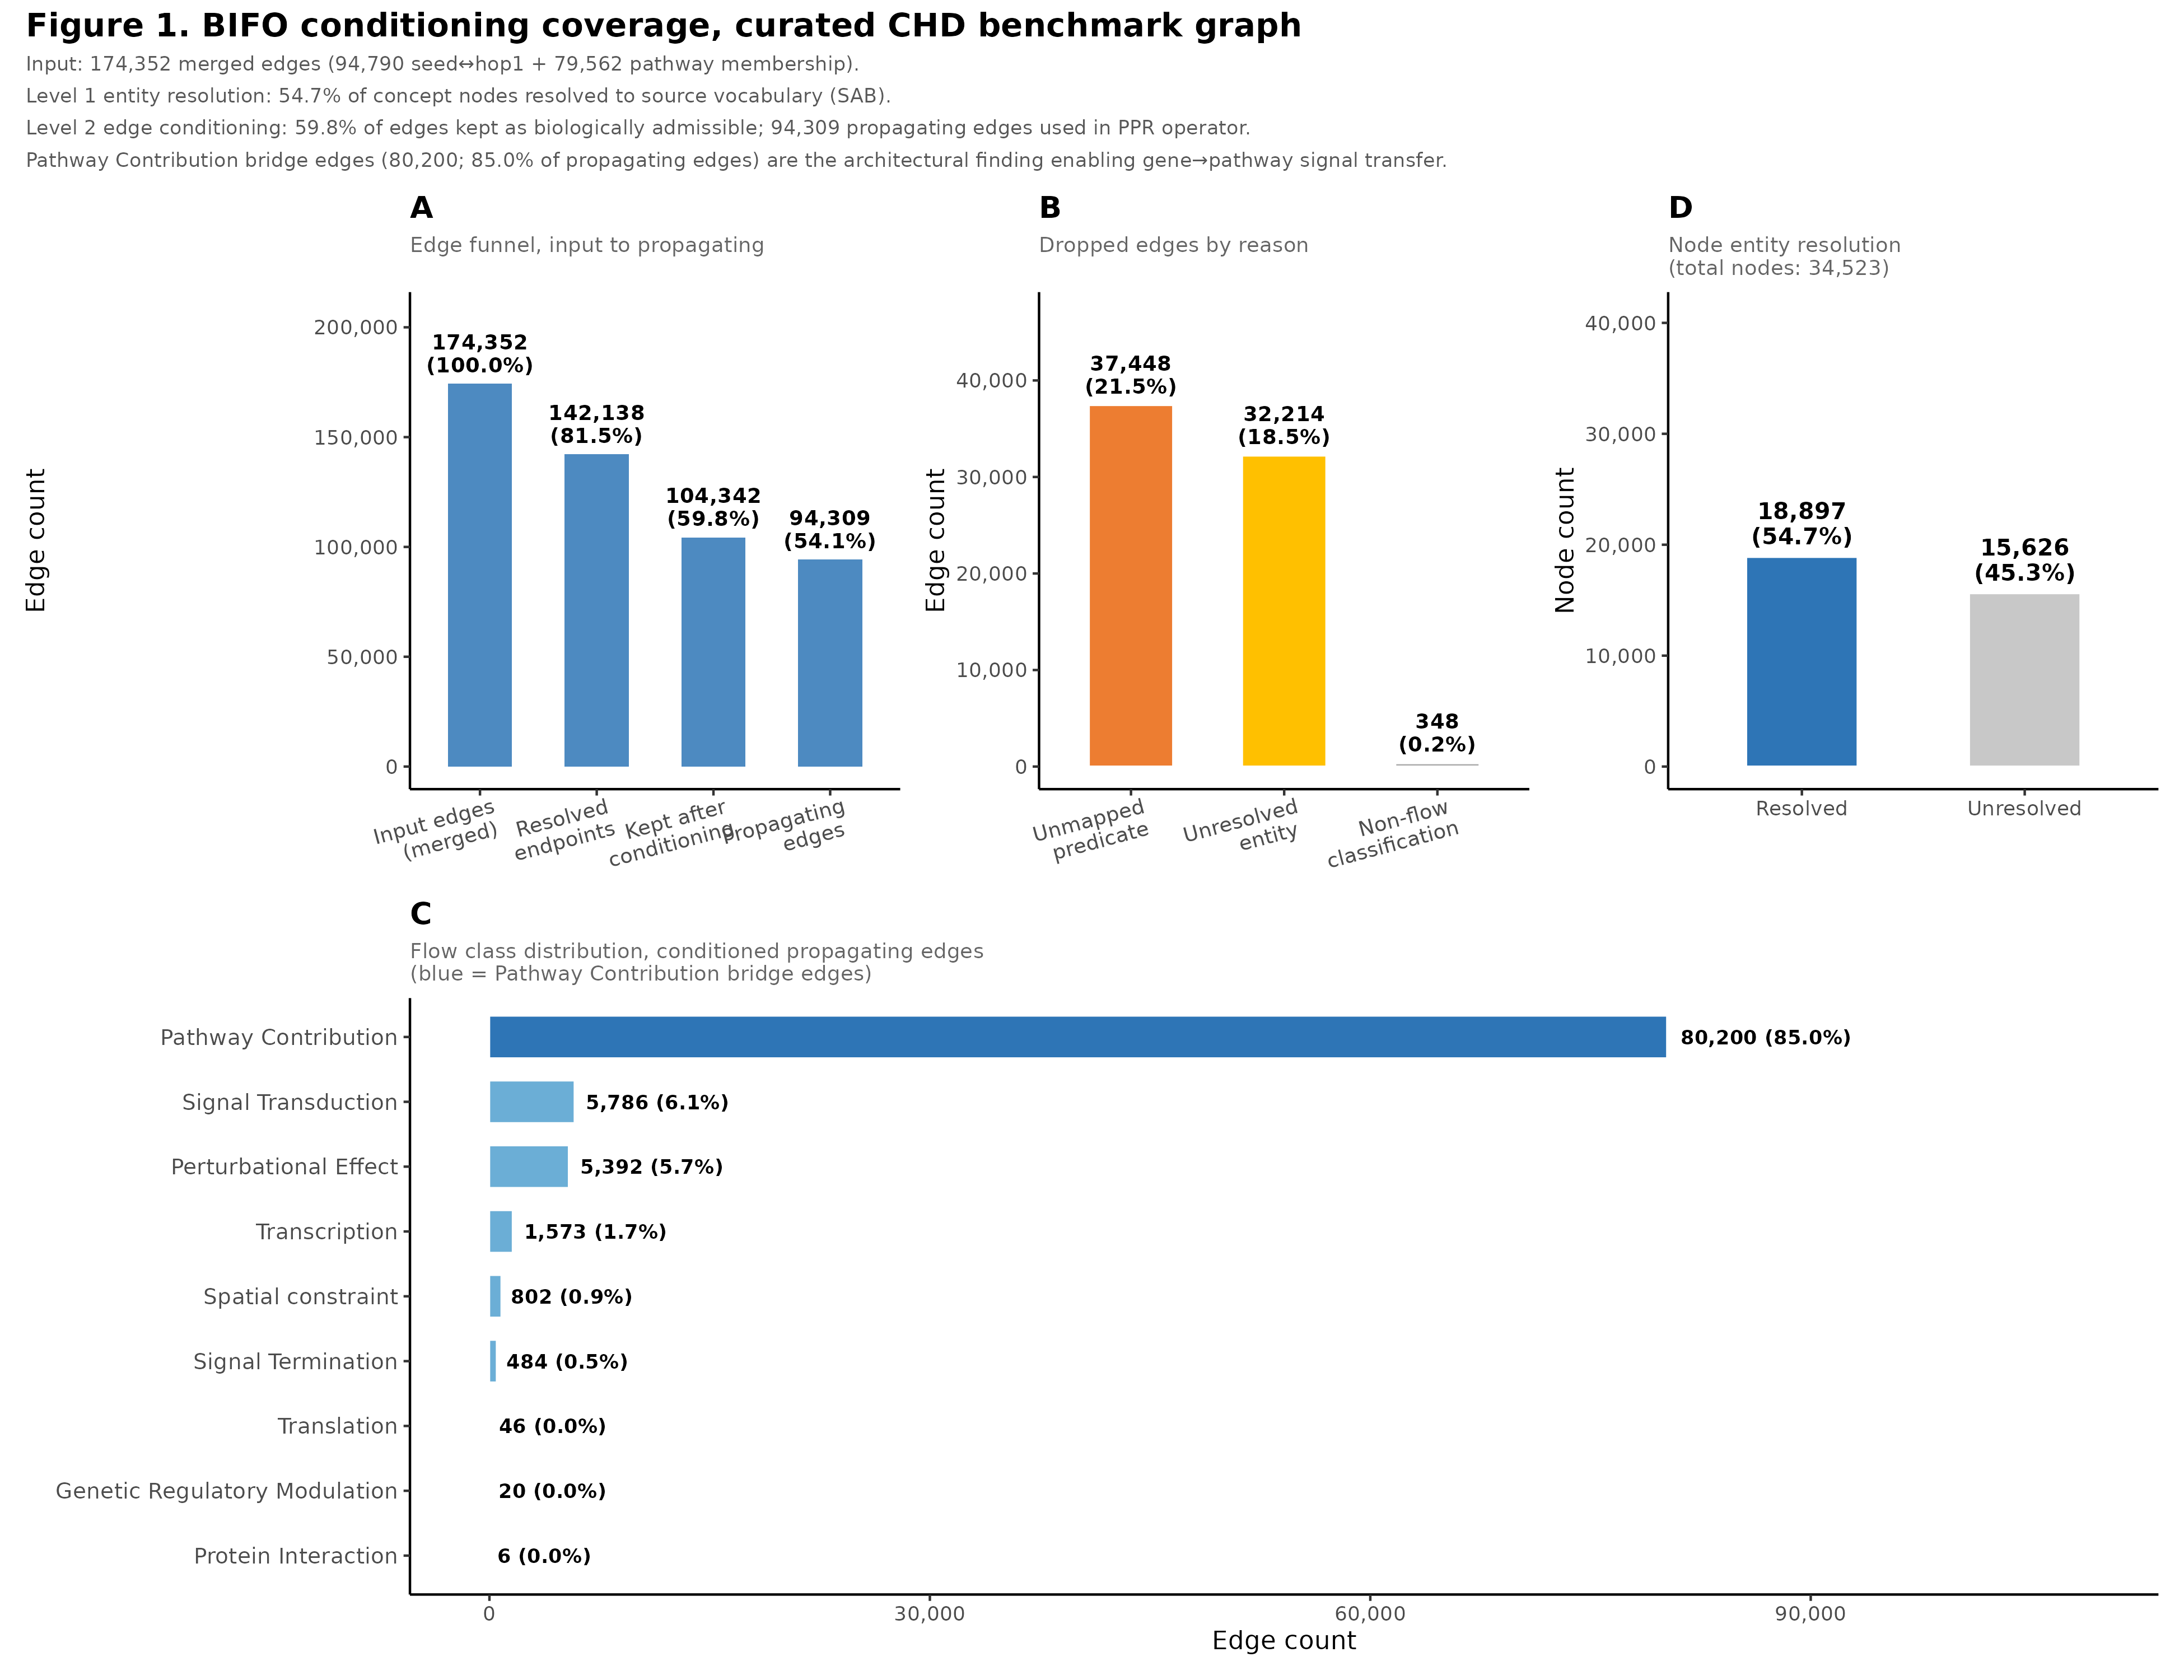

This chart was generated by the following R code:
# =============================================================================
# Figure 1: BIFO conditioning coverage, edge funnel and flow class distribution
#
# Panels:
#   A: Edge funnel, input → kept → propagating (stacked bar / waterfall)
#   B: Dropped edge breakdown by reason
#   C: Flow class distribution of conditioned propagating edges
#   D: Node resolution coverage
#
# Data: results/chd_curated/results_full.json (coverage + graph_stats blocks)
# Output: figures/fig1_conditioning.png
# =============================================================================

library(ggplot2)
library(dplyr)
library(tidyr)
library(patchwork)
library(scales)
library(jsonlite)

BASE    <- here::here()
CURATED <- here::here("results/chd_curated")
OUTDIR  <- here::here("figures")
dir.create(OUTDIR, showWarnings = FALSE)

fix_json <- function(path) {
  txt <- paste(readLines(path, warn = FALSE), collapse = "\n")
  txt <- gsub("\\bNaN\\b",       "null", txt)
  txt <- gsub("\\bInfinity\\b",  "null", txt)
  txt <- gsub("\\b-Infinity\\b", "null", txt)
  fromJSON(txt)
}

rf  <- fix_json(file.path(CURATED, "results_full.json"))
cov <- rf$coverage
gs  <- rf$graph_stats

# ── Panel A: Edge funnel waterfall ────────────────────────────────────────────
funnel_df <- tibble(
  stage = factor(c(
    "Input edges\n(merged)",
    "Resolved\nendpoints",
    "Kept after\nconditioning",
    "Propagating\nedges"
  ), levels = c(
    "Input edges\n(merged)",
    "Resolved\nendpoints",
    "Kept after\nconditioning",
    "Propagating\nedges"
  )),
  count = c(
    cov$total_concept_edges,
    cov$concept_edges_with_resolved_endpoints,
    cov$kept_edges,
    gs$conditioned_propagating_edges
  ),
  pct = c(100,
          100 * cov$concept_edges_with_resolved_endpoints / cov$total_concept_edges,
          100 * cov$kept_edges / cov$total_concept_edges,
          100 * gs$conditioned_propagating_edges / cov$total_concept_edges)
)

pA <- ggplot(funnel_df, aes(x = stage, y = count)) +
  geom_col(fill = "#2E75B6", width = 0.55, alpha = 0.85) +
  geom_text(aes(label = paste0(comma(count), "\n(", sprintf("%.1f", pct), "%)")),
            vjust = -0.3, size = 3.2, fontface = "bold", lineheight = 0.9) +
  scale_y_continuous(labels = comma,
                     limits = c(0, cov$total_concept_edges * 1.18)) +
  labs(title    = "A",
       subtitle = "Edge funnel, input to propagating",
       x = NULL, y = "Edge count") +
  theme_classic(base_size = 11) +
  theme(plot.title    = element_text(face = "bold", size = 13),
        plot.subtitle = element_text(size = 9, color = "grey40"),
        axis.text.x   = element_text(size = 9, angle = 15, hjust = 0.9))

# ── Panel B: Dropped edge breakdown ───────────────────────────────────────────
drop_df <- tibble(
  reason = factor(c(
    "Unmapped\npredicate",
    "Unresolved\nentity",
    "Non-flow\nclassification"
  ), levels = c(
    "Unmapped\npredicate",
    "Unresolved\nentity",
    "Non-flow\nclassification"
  )),
  count = c(
    cov$dropped_unmapped_predicate,
    cov$dropped_unresolved_entity,
    cov$dropped_non_flow
  )
)
drop_df <- drop_df %>%
  mutate(pct = 100 * count / cov$total_concept_edges)

pB <- ggplot(drop_df, aes(x = reason, y = count, fill = reason)) +
  geom_col(width = 0.55, color = "white", linewidth = 0.4) +
  geom_text(aes(label = paste0(comma(count), "\n(", sprintf("%.1f", pct), "%)")),
            vjust = -0.3, size = 3.2, fontface = "bold", lineheight = 0.9) +
  scale_fill_manual(values = c(
    "Unmapped\npredicate"      = "#ED7D31",
    "Unresolved\nentity"       = "#FFC000",
    "Non-flow\nclassification" = "#A9A9A9"
  )) +
  scale_y_continuous(labels = comma,
                     limits = c(0, max(drop_df$count) * 1.25)) +
  labs(title    = "B",
       subtitle = "Dropped edges by reason",
       x = NULL, y = "Edge count") +
  theme_classic(base_size = 11) +
  theme(legend.position = "none",
        plot.title    = element_text(face = "bold", size = 13),
        plot.subtitle = element_text(size = 9, color = "grey40"),
        axis.text.x   = element_text(size = 9, angle = 15, hjust = 0.9))

# ── Panel C: Flow class distribution ─────────────────────────────────────────
flow_df <- tibble(
  flow_class = names(gs$flow_class_distribution),
  count      = unlist(gs$flow_class_distribution)
) %>%
  arrange(desc(count)) %>%
  mutate(
    flow_class = factor(flow_class, levels = rev(flow_class)),
    pct        = 100 * count / gs$conditioned_propagating_edges,
    is_bridge  = grepl("Pathway Contribution", flow_class)
  )

pC <- ggplot(flow_df, aes(x = count, y = flow_class, fill = is_bridge)) +
  geom_col(width = 0.65, color = "white", linewidth = 0.3) +
  geom_text(aes(label = paste0(comma(count), " (", sprintf("%.1f", pct), "%)")),
            hjust = -0.08, size = 3.0, fontface = "bold") +
  scale_fill_manual(values = c("FALSE" = "#6BAED6", "TRUE" = "#2E75B6")) +
  scale_x_continuous(labels = comma,
                     limits = c(0, max(flow_df$count) * 1.35)) +
  labs(title    = "C",
       subtitle = "Flow class distribution, conditioned propagating edges\n(blue = Pathway Contribution bridge edges)",
       x = "Edge count", y = NULL) +
  theme_classic(base_size = 11) +
  theme(legend.position = "none",
        plot.title    = element_text(face = "bold", size = 13),
        plot.subtitle = element_text(size = 9, color = "grey40"),
        axis.text.y   = element_text(size = 9.5))

# ── Panel D: Node resolution ──────────────────────────────────────────────────
node_df <- tibble(
  category = factor(c("Resolved", "Unresolved"),
                    levels = c("Resolved", "Unresolved")),
  count    = c(cov$resolved_concept_nodes, cov$unresolved_concept_nodes),
  pct      = 100 * c(cov$resolved_concept_nodes,
                      cov$unresolved_concept_nodes) / cov$total_concept_nodes
)

pD <- ggplot(node_df, aes(x = category, y = count, fill = category)) +
  geom_col(width = 0.5, color = "white", linewidth = 0.4) +
  geom_text(aes(label = paste0(comma(count), "\n(", sprintf("%.1f", pct), "%)")),
            vjust = -0.3, size = 3.5, fontface = "bold", lineheight = 0.9) +
  scale_fill_manual(values = c("Resolved" = "#2E75B6", "Unresolved" = "#C8C8C8")) +
  scale_y_continuous(labels = comma,
                     limits = c(0, cov$total_concept_nodes * 1.18)) +
  labs(title    = "D",
       subtitle = paste0("Node entity resolution\n(total nodes: ",
                         comma(cov$total_concept_nodes), ")"),
       x = NULL, y = "Node count") +
  theme_classic(base_size = 11) +
  theme(legend.position = "none",
        plot.title    = element_text(face = "bold", size = 13),
        plot.subtitle = element_text(size = 9, color = "grey40"))

# ── Assemble ──────────────────────────────────────────────────────────────────
fig1 <- ((pA | pB | pD) / pC) +
  plot_layout(heights = c(1, 1.2)) +
  plot_annotation(
    title    = "Figure 1. BIFO conditioning coverage, curated CHD benchmark graph",
    subtitle = paste0(
      "Input: ", comma(cov$total_concept_edges),
      " merged edges (94,790 seed\u2194hop1 + 79,562 pathway membership).\n",
      "Level 1 entity resolution: ", sprintf("%.1f", 100 * cov$level1_concept_coverage),
      "% of concept nodes resolved to source vocabulary (SAB).\n",
      "Level 2 edge conditioning: ", sprintf("%.1f", 100 * cov$level2_edge_coverage),
      "% of edges kept as biologically admissible; ",
      comma(gs$conditioned_propagating_edges), " propagating edges used in PPR operator.\n",
      "Pathway Contribution bridge edges (", comma(gs$flow_class_distribution[["Pathway Contribution"]]),
      "; ", sprintf("%.1f", 100 * gs$flow_class_distribution[["Pathway Contribution"]] /
                      gs$conditioned_propagating_edges), "% of propagating edges) ",
      "are the architectural finding enabling gene\u2192pathway signal transfer."
    ),
    theme = theme(
      plot.title    = element_text(face = "bold", size = 14),
      plot.subtitle = element_text(size = 8.5, color = "grey35", lineheight = 1.35)
    )
  )

out <- file.path(OUTDIR, "fig1_conditioning.png")
ggsave(out, fig1, width = 13, height = 10, dpi = 300, bg = "white")
message("Saved: ", out)
